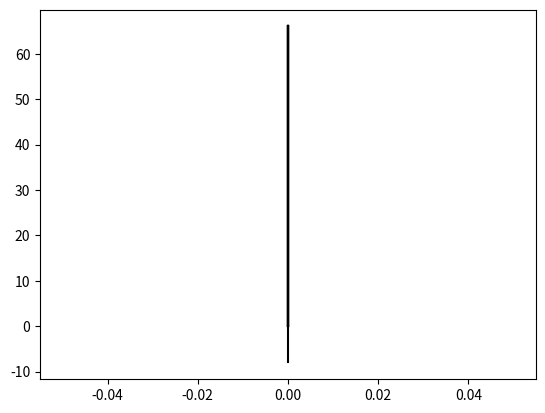

Recreate this plot in Python.
import math

shape_mass = 2.0
shape_radius = 0.03
shape_drag = 0.7
velocity = 75
AirDensity = 0.35
g = 9.82 
def getComplexTrajectory(ParV, ParN, g, ParX):
    v = ParV
    n = math.pi / 3.0
    x = ParX
    m = shape_mass
    result = 0
    k = 0.5 * AirDensity * shape_radius * shape_drag
    b1 = math.sqrt(m / (g * k)) * math.atan(v * math.sin(n) * math.sqrt(k / (m * g)))
    #b2 = math.sqrt(m / (g * k)) * (math.atan(v * math.sin(n) * math.sqrt(k / (m * g))) + \
    #                                math.acosh(math.sqrt(((k * v * v) / (m * g)) * math.sin(n) * math.sin(n) + 1.0)))
    t = (m / (k * v * abs(math.cos(n)))) * (math.exp((k * x) / m) - 1.0)

    if (0 < t or t < b1):
        result = (m / k) * math.log(math.cos(t * math.sqrt((g * k) / m) - math.atan(v * math.sin(n) * math.sqrt(k / (m * g))))) + \
                  (m / (2.0 * k)) * math.log(((k * v * v) / (m * g)) * (math.sin(n) * math.sin(n) + 1))
    if (t > b1):
        result = -(m / k) * math.log(math.cosh(t * math.sqrt((g * k) / m) - math.atan(v * math.sin(n) * math.sqrt(k / (m * g))))) + \
                  (m / (2.0 * k)) * math.log(((k * v * v) / (m * g)) * (math.sin(n) * math.sin(n) + 1))
    return result

import numpy as np
import matplotlib.pyplot as plt

# Define the constants
g = 9.81  # gravitational acceleration
ParN = math.pi / 3.0  # angle
ParX = 100  # distance

# Define the constants
velocity = 75
theta = np.pi / 3.0  # angle
constGravity = 9.81  # gravitational acceleration
steps = 100
step = 0.1
color_step = 255 / steps
team = 1
first = np.array([0, 0])
last = np.array([100, 0])
pos1 = np.array([0, 0])

for j in np.arange(0.0, -10.0, -1.0):
    a = velocity * (1.0 if j == 0.0 else (1.0 / 3.0 if j == 1.0 else 4.0 / 5.0))

    c1 = np.array([0, 0])
    p1 = np.array([0, 0])
    firstPointInComplexTraj = np.array([0, 0])
    prec = first

    # Loop over a range of steps
    for i in range(steps * 10):
        c1[0] = abs(step * i)
        c1[1] = -getComplexTrajectory(a, theta, constGravity, c1[0])
        c1[0] *= -1 #if isFacingLeft else 1

        if i == 1:
            firstPointInComplexTraj = c1
        else:
            # Draw a line from pos1 + p1 - firstPointInComplexTraj to pos1 + c1 - firstPointInComplexTraj
            plt.plot([pos1[0] + p1[0] - firstPointInComplexTraj[0], pos1[0] + c1[0] - firstPointInComplexTraj[0]],
                     [pos1[1] + p1[1] - firstPointInComplexTraj[1], pos1[1] + c1[1] - firstPointInComplexTraj[1]], color='k')

        p1 = c1

plt.show()